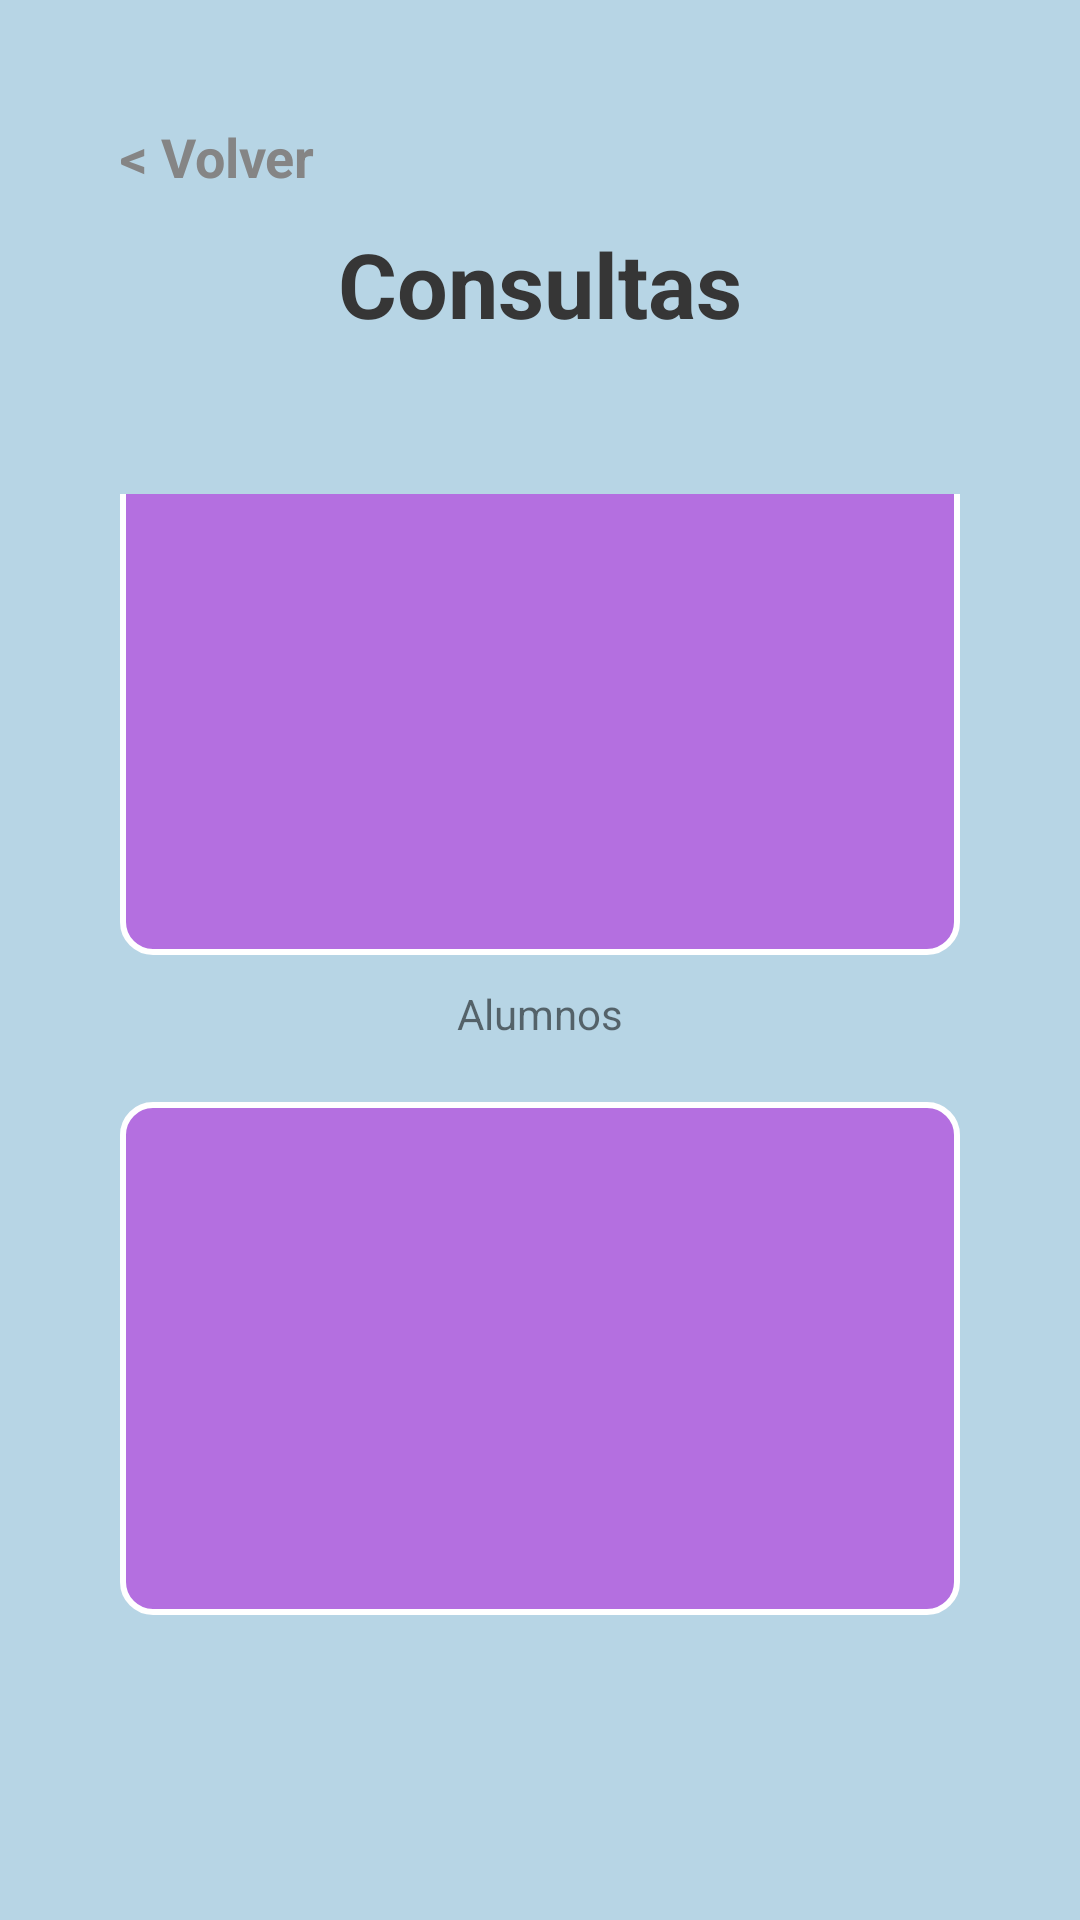

This screen was rendered from an Android layout file. Write that file and the resources it references.
<!-- AndroidManifest.xml: application theme Theme.AplicacionGestiónDeAlumnos -->
<!-- res/layout/eleccion_consultas.xml -->
<?xml version="1.0" encoding="utf-8"?>
<androidx.constraintlayout.widget.ConstraintLayout xmlns:android="http://schemas.android.com/apk/res/android"
    xmlns:app="http://schemas.android.com/apk/res-auto"
    xmlns:tools="http://schemas.android.com/tools"
    android:layout_width="match_parent"
    android:layout_height="match_parent"
    android:background="@color/azulFondo"
    tools:context=".Eleccion_consultas">

    <RelativeLayout
        android:layout_width="match_parent"
        android:layout_height="match_parent"
        android:padding="40dp"
        tools:layout_editor_absoluteX="33dp"
        tools:layout_editor_absoluteY="0dp">

        <TextView
            android:id="@+id/textoVolver"
            android:layout_width="wrap_content"
            android:layout_height="wrap_content"
            android:layout_marginBottom="10sp"
            android:clickable="true"
            android:onClick="volverAtras"
            android:text="@string/volver"
            android:textColor="#858585"
            android:textSize="18sp"
            android:textStyle="bold"
            android:layout_alignParentTop="true"/>
        <TextView
            android:id="@+id/titulo"
            android:textColor="@color/titulo"
            android:layout_width="match_parent"
            android:gravity="center"
            android:layout_height="wrap_content"
            android:layout_below="@id/textoVolver"
            android:layout_centerHorizontal="true"
            android:textStyle="bold"
            android:text="Consultas"
            android:textSize="30sp" />

        <LinearLayout
            android:layout_width="match_parent"
            android:layout_height="wrap_content"
            android:orientation="vertical"
            android:gravity="center"
            android:layout_marginBottom="50sp"
            android:layout_below="@id/titulo"
            android:layout_alignParentBottom="true"
            android:layout_marginTop="50sp">

            <LinearLayout
                android:layout_width="match_parent"
                android:layout_height="200sp"
                android:orientation="vertical"
                android:layout_marginBottom="10sp"
                android:gravity="center">

                <ImageButton
                    android:id="@+id/botonAlumnos"
                    android:layout_width="280sp"
                    android:layout_height="0dp"
                    android:layout_weight="1"
                    android:src="@drawable/consulta_alumnos"
                    android:background="@drawable/botones"
                    android:onClick="intentConsultarAlumnos"
                    android:scaleType="fitCenter"
                    android:padding="50dp" />

                <TextView
                    android:layout_marginTop="10sp"
                    android:layout_width="match_parent"
                    android:layout_height="wrap_content"
                    android:text="Alumnos"
                    android:textAlignment="center" />

            </LinearLayout>

            <LinearLayout
                android:layout_width="280sp"
                android:layout_height="200sp"
                android:layout_marginTop="10sp"
                android:orientation="vertical"
                android:gravity="center">

                <ImageButton
                    android:id="@+id/botonAsignaturas"
                    android:layout_width="280sp"
                    android:layout_height="0dp"
                    android:layout_weight="1"
                    android:src="@drawable/consulta_asignaturas"
                    android:background="@drawable/botones"
                    android:onClick="intentConsultarAsignaturas"
                    android:scaleType="fitCenter"
                    android:padding="50dp" />

                <TextView
                    android:layout_marginTop="10sp"
                    android:layout_width="match_parent"
                    android:layout_height="wrap_content"
                    android:text="Asignaturas"
                    android:textAlignment="center" />

            </LinearLayout>

        </LinearLayout>
    </RelativeLayout>

</androidx.constraintlayout.widget.ConstraintLayout>
<!-- resources referenced by this layout -->
<resources>
  <color name="azulFondo">#B7D5E5</color>
  <color name="titulo">#363636 </color>
  <!-- drawable botones (drawable) -->
  <?xml version="1.0" encoding="utf-8"?>
  <shape xmlns:android="http://schemas.android.com/apk/res/android"
      android:shape="rectangle">
      <corners android:radius="10dp"/>
      <solid android:color="#B46FE0"/>
      <stroke android:width="2dp" android:color="#FFFFFF"/>
  </shape>
  <string name="volver">&lt; Volver</string>
  <style name="Theme.AplicacionGestiónDeAlumnos" parent="Base.Theme.AplicacionGestiónDeAlumnos" />
  <style name="Base.Theme.AplicacionGestiónDeAlumnos" parent="Theme.AppCompat.Light.NoActionBar">
          
          
  
      </style>
</resources>
